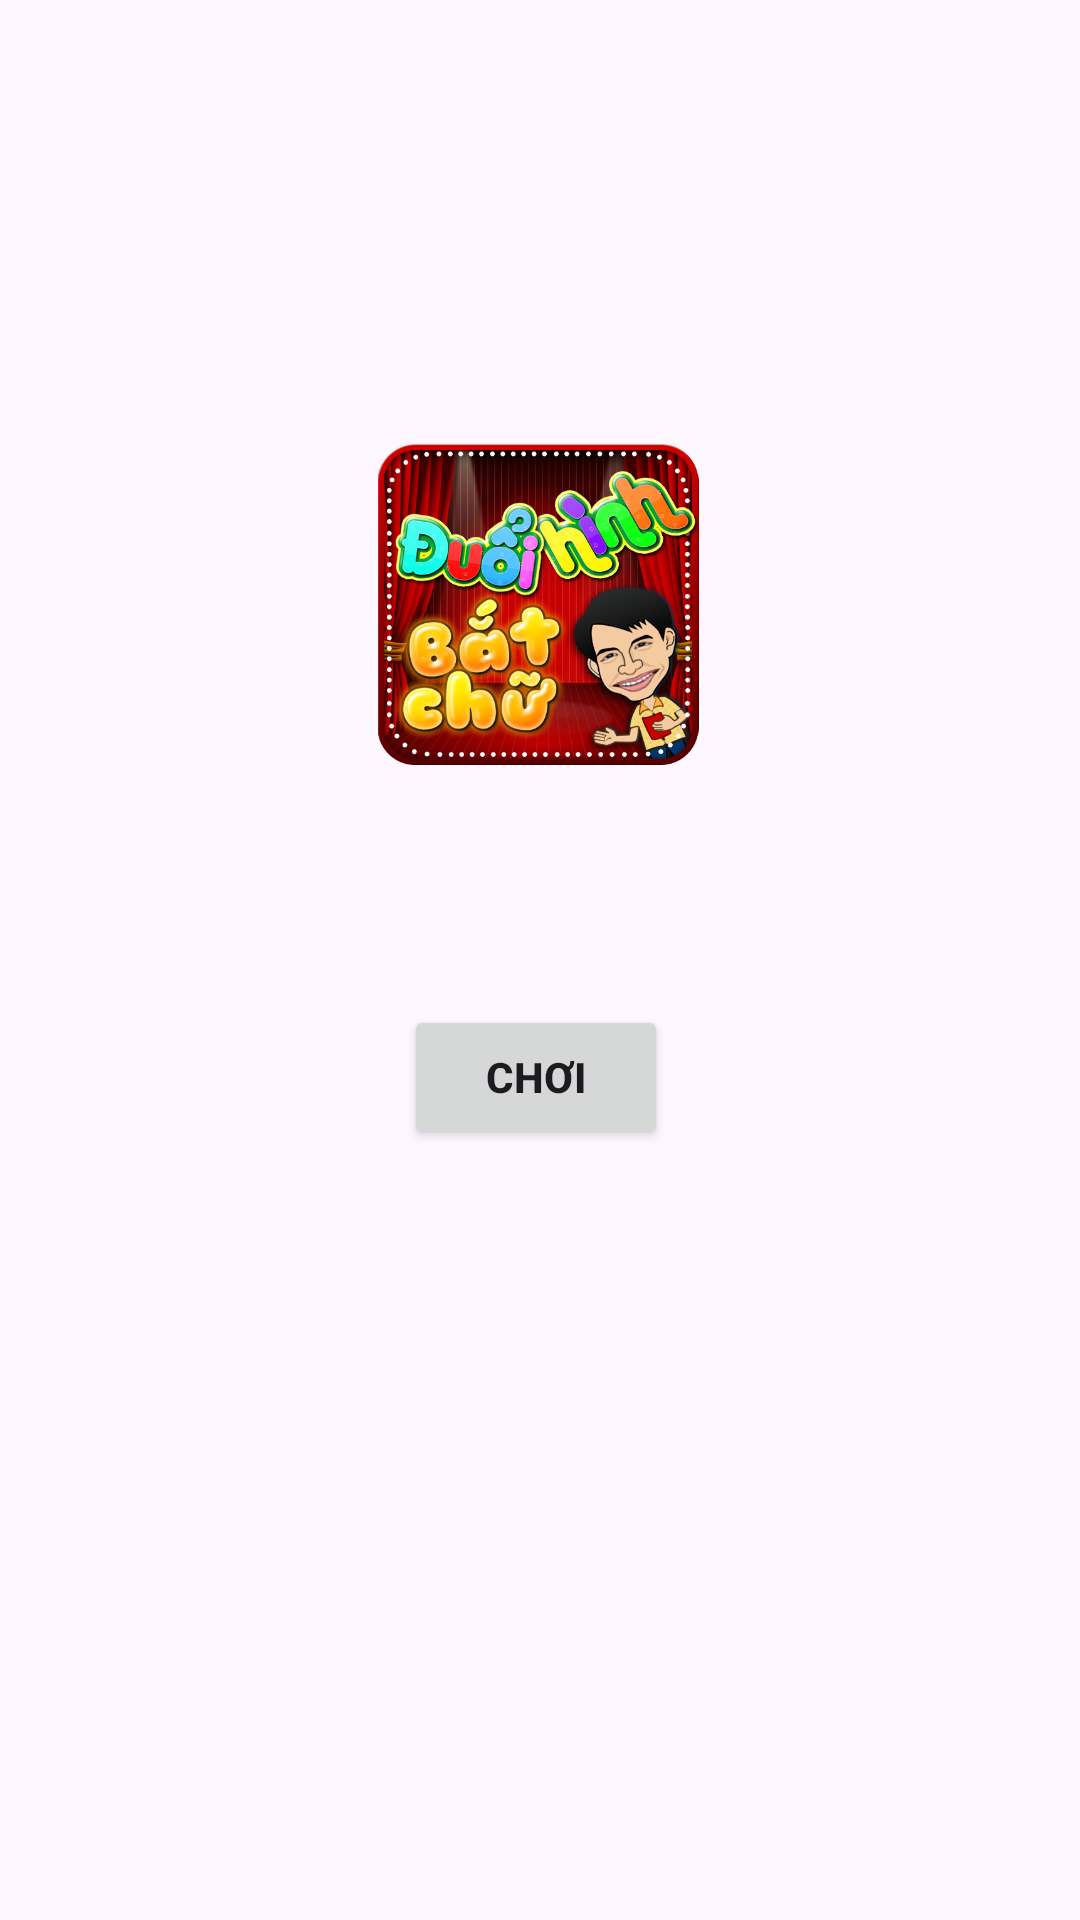

Layout XML and referenced resources for this Android screen:
<!-- AndroidManifest.xml: application theme Theme.DuoiHinhBatChuGame -->
<!-- res/layout/activity_main.xml -->
<?xml version="1.0" encoding="utf-8"?>
<androidx.constraintlayout.widget.ConstraintLayout xmlns:android="http://schemas.android.com/apk/res/android"
    xmlns:app="http://schemas.android.com/apk/res-auto"
    xmlns:tools="http://schemas.android.com/tools"
    android:id="@+id/main"
    android:layout_width="match_parent"
    android:layout_height="match_parent"
    tools:context=".MainActivity"
    android:background="@drawable/nen_app">

    <ImageView
        android:id="@+id/btnSettings"
        android:onClick="moCaiDat"
        android:layout_width="48dp"
        android:layout_height="48dp"
        android:layout_marginTop="16dp"
        android:layout_marginEnd="16dp"
        android:padding="8dp"
        android:src="@drawable/ic_settings"
        android:background="?attr/selectableItemBackgroundBorderless"
        app:layout_constraintEnd_toEndOf="parent"
        app:layout_constraintTop_toTopOf="parent"
        app:tint="@android:color/white" />

    <ImageView
        android:id="@+id/imageView"
        android:layout_width="162dp"
        android:layout_height="107dp"
        android:layout_marginTop="148dp"
        app:layout_constraintEnd_toEndOf="parent"
        app:layout_constraintHorizontal_bias="0.497"
        app:layout_constraintStart_toStartOf="parent"
        app:layout_constraintTop_toTopOf="parent"
        app:srcCompat="@drawable/logo" />

    <Button
        android:onClick="choiGame"
        android:id="@+id/btnPlay"
        android:layout_width="wrap_content"
        android:layout_height="wrap_content"
        android:layout_marginStart="160dp"
        android:layout_marginEnd="163dp"
        android:layout_marginBottom="257dp"
        android:text="Chơi"
        android:textAllCaps="true"
        android:textStyle="bold"
        app:layout_constraintBottom_toBottomOf="parent"
        app:layout_constraintEnd_toEndOf="parent"
        app:layout_constraintStart_toStartOf="parent" />
</androidx.constraintlayout.widget.ConstraintLayout>
<!-- resources referenced by this layout -->
<resources>
  <!-- drawable logo: png bitmap (drawable, 511467 bytes) -->
  <style name="Theme.DuoiHinhBatChuGame" parent="Base.Theme.DuoiHinhBatChuGame" />
  <style name="Base.Theme.DuoiHinhBatChuGame" parent="Theme.Material3.DayNight.NoActionBar">
          
          
      </style>
</resources>
